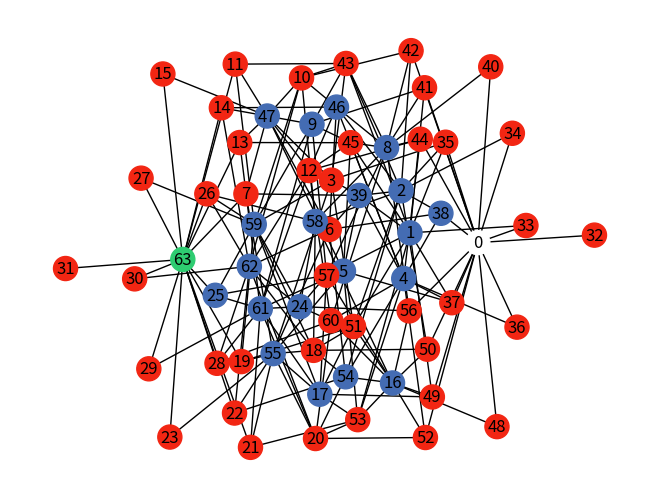

Recreate this plot in Python.
import matplotlib.pyplot as plt
import networkx as nx

G = nx.Graph()

entities = ["Scientist", "Human1", "Human2", "Lion", "Cow", "Grains"]
prohibited = [(1,3),(2,3),(1,4),(2,4),(3,4),(4,5)]

def permute(s,n):
    seq = range(s)
    permutations = []
    nodes = list(seq)
    while len(permutations) < s**n:
        node = nodes.pop(0)
        children = list(seq)
        permutation = permutations.pop(0) if len(permutations)>1 else []
        for i in range(len(children)):
            perm = list(permutation)
            perm.append(children[i])
            permutations.append(perm)
            nodes.append(children[i])
    return permutations

def solve(q):
	not_visited = range(len(Q))
	paths = []
	nodes = [Qx(q)]
	r = []
	while not_visited:
		node = nodes.pop(0)
		children = valid_transitions(Q[node])
		path = paths.pop(0) if len(paths)>0 else []
		for i in range(len(children)):
			child = children[i][1]
			r.append(child)
			if child in not_visited:
				not_visited = [i for i in range(len(Q)) if i not in r]
				newpath = list(path)
				e = children[i][0]
				newpath.append(e)
				paths.append(newpath)
				nodes.append(child)
				if (child == Qx(F)):
					return newpath
	return paths
def color(q):
    if q==F: return "#2ECC71"
    if q == Q[0]:   return "#FFFFFF"
    return "#446CB3" if valid(q) else "#F22613"

if __name__ == '__main__':
	Q = permute(2,6)
	F = Q[-1]
	Qx = lambda q: Q.index(q)
	E = [ (i, 0, j, k) for i in [1,0] for j in range(6) for k in range(6) ]
	T = lambda q, i: [ i[0] if i[1] == j or i[2] == j or i[3] == j else q[j] for j in range(len(q))]
	valid = lambda q: not (sum([q[p[0]]==q[p[1]] and q[0]!=q[p[0]] for p in prohibited]) > 0)
	transition = lambda q: [ (e, Qx( T(q,e) )) for e in E if e[0]!=q[0] and e[0]!=q[e[2]] ]
	valid_transitions = lambda q: [ n for n in transition(q) if valid(Q[n[1]]) ]
	
	solution = solve(Q[0])
	
	q = Q[0]
	print(q)
	for e in solution:
		q = T(q,e)
		print(q)
		
	for q in Q:
		G.add_node(Qx(q))

	for q in Q:
		children = transition(q)
		for c in children:
			G.add_edge( Qx(q), c[1],transition=c[0])
	
	path = nx.shortest_path(G,source=0,target=63)
	
	nx.draw(G,node_color=[color(q) for q in Q],with_labels=True)
	plt.show()
